pico-8 play session: hold ← + tap ❎

[t = 1 s] hold ← ~1s, tap ❎ ~2×
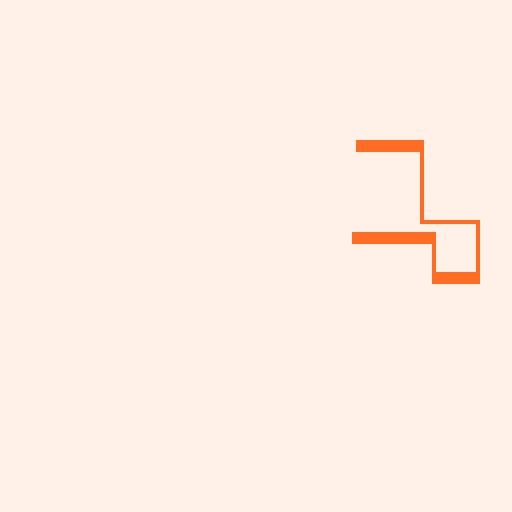
[t = 2 s] hold ← ~2s, tap ❎ ~4×
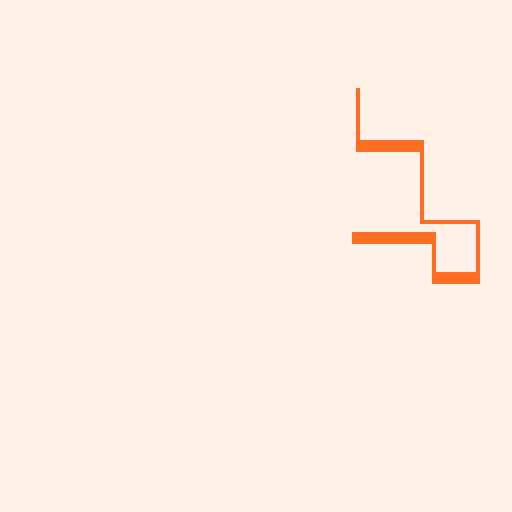
[t = 4 s] hold ← ~4s, tap ❎ ~7×
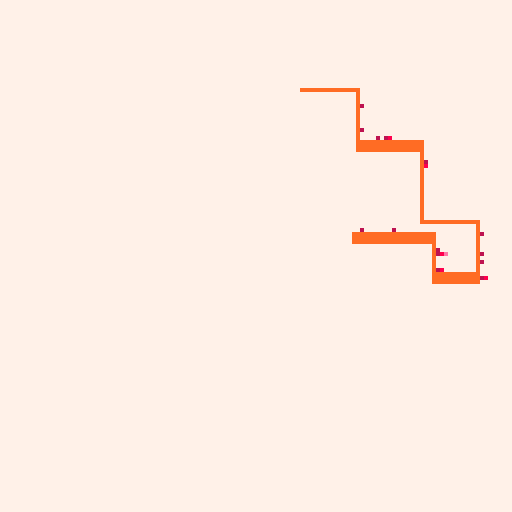
[t = 8 s] hold ← ~8s, tap ❎ ~14×
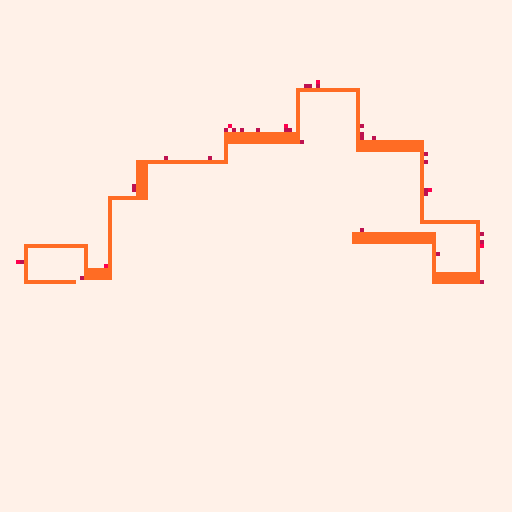

pico-8 cartridge
version 36
__lua__
-- [redacted]
-- [redacted]
-- 22/11/3

-- new seed every day of the year 
srand(31*stat(81)+stat(82)) 

p1={7,6,135,10,138,11,139,3,131,12,140,1,129,130,128,0}
p2={7,135,10,9,15,143,142,137,14,136,8,2,130,133,128,0}
p3={7,15,143,142,14,8,136,137,9,10,135,138,11,139,12,140}

p={p1,p2,p3}
c=rnd(p)

function forward()
	v=c[1]
	del(c,v)
	c[#c+1]=v
	pal(c,1)
end

for i=1,1 do
	forward()
end



pal(c,1)

function draw_lines(lines, a_lines)
	for i=1,#lines-1 do
		line(lines[i][1],
							lines[i][2],
							lines[i+1][1],
							lines[i+1][2],
							7)
	end

	for l in all(a_lines) do
	s=l[1]
	e=l[2]
	c=l[4]
	dx=(e[1]-c[1])/5
	dy=(e[2]-c[2])/5
	if dx<0 and dx!=0 then dx-=0.8 else dx+=0.8 end
	if dy<0 and dx!=0 then dy-=0.8 else dy+=0.8 end
	c[1]+=dx
	c[2]+=dy
	if (abs(c[1]-e[1])<=1) c[1]=e[1]
	if (abs(c[2]-e[2])<=1) c[2]=e[2]
	line(s[1],s[2],c[1],c[2])
	if c[1]==e[1] and c[2]==e[2] then
			del(a_lines,l)
			add(lines,{s[1],s[2],l[3]})
			add(lines,{e[1],e[2],l[3]})
		end
	end
end

function add_line(lines, a_lines)
	dx=lines[#lines][1]
	nx=dx
	dy=lines[#lines][2]
	ny=dy
	a=4+rnd(18)/1
	if(rnd()<0.5)a*=-1
	if #lines>=2 then
		vert=lines[#lines][3]==false
	else
		vert=rnd()<0.5
	end
	if vert then
		thic=rnd()<0.1
		if dy+a<=2 then
			ny=dy-a*1.2
		elseif dy+a>=126 then
		 ny=dy-a*1.2
		else
			ny=dy+a
		end
		if thic then
			if #lines>=2 and dx>lines[#lines-1][1] then
				thic_x=-1
			else
				thic_x=1
			end
			add(a_lines,{{dx+thic_x*2,dy},{nx+thic_x*2,ny},vert,{dx,dy}})
			add(a_lines,{{dx+thic_x,dy},{nx+thic_x,ny},vert,{dx,dy}})
			add(a_lines,{{dx,dy},{nx,ny},vert,{dx,dy}})
			return true
		end
	else
		thic=rnd()<0.3
		if dx+a<=2 then
			nx=dx-a*1.2
		elseif dx+a>=126 then
		 nx=dx-a*1.2
		else
			nx=dx+a
		end
		if thic then
			if #lines>=2 and dy<lines[#lines-1][2] then
				thic_y=1
			else
				thic_y=-1
			end
		 add(a_lines,{{dx,dy+thic_y*2},{nx,ny+thic_y*2},vert,{dx,dy}})
			add(a_lines,{{dx,dy+thic_y},{nx,ny+thic_y},vert,{dx,dy}})
			add(a_lines,{{dx,dy},{nx,ny},vert,{dx,dy}})
			return true
		end
	end
	add(a_lines,{{dx,dy},{nx,ny},vert,{dx,dy}})
end

function delete_line(lines)
	if #lines<=1 then
		del(lines,lines[#lines])
		return true
	end
	del(lines,lines[#lines])
	return false
end

mohr_lines={{2+rnd(124)\1,2+rnd(124)\1}}
animating_lines={}
add_line(mohr_lines)
t=0
reverse=128
reset_state=false
_set_fps(60)
cls(0)
::_::

if btn(❎) then
	cls(0)
else
	for i=0,768 do
		x=rnd(128)
		y=rnd(128)
		if abs(x-64)<=1 and abs(y-64)<=1 then
			pset(x,y,0)
		end
		a=atan2((64-x)/128,(64-y)/128)
		x2=x-cos(a)*0.65
		y2=y-sin(a)*0.65
		pset(x2,y2,max(pget(x,y)-1,0))
	end
end

draw_lines(mohr_lines, animating_lines)
if (t)%12==0 and reset_state==false then
	add_line(mohr_lines, animating_lines)
	if (#mohr_lines>=256) then
		reset_state=true
	end
end
if reset_state==true then
	if reverse<=0 then
		if delete_line(mohr_lines) then
			reset_state=false
			reverse=128
			mohr_lines={{2+rnd(124)\1,2+rnd(124)\1}}
		end
	else
		reverse-=1
	end
end
t+=1
t%=3600
flip()
goto _
__gfx__
00000000000000000000000000000000000000000000000000000000000000000000000000000000000000000000000000000000000000000000000000000000
00000000000000000000000000000000000000000000000000000000000000000000000000000000000000000000000000000000000000000000000000000000
00700700000000000000000000000000000000000000000000000000000000000000000000000000000000000000000000000000000000000000000000000000
00077000000000000000000000000000000000000000000000000000000000000000000000000000000000000000000000000000000000000000000000000000
00077000000000000000000000000000000000000000000000000000000000000000000000000000000000000000000000000000000000000000000000000000
00700700000000000000000000000000000000000000000000000000000000000000000000000000000000000000000000000000000000000000000000000000
